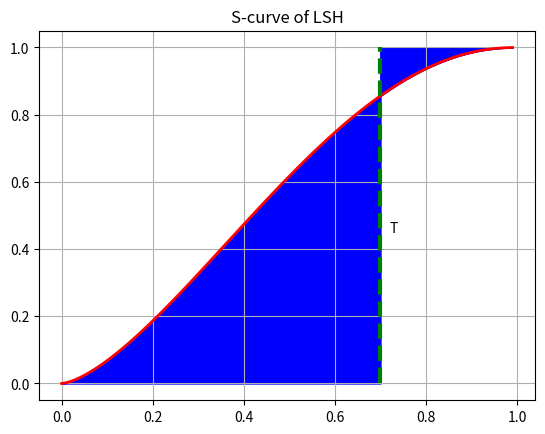

The matplotlib source for this figure:
#区域填充
from PIL import Image  
import numpy as np
import matplotlib.pyplot as plt 

def Plot_LSH_Curve(b, r, Sim_T):
    s = np.arange(0, 1, 0.01)
    p = 1 - np.power(1 - np.power(s, r), b)

    fig = plt.figure()
    ax = plt.gca()
    ax.plot(s, p, color='red', linewidth=2)
    plt.vlines(Sim_T, [0], 1, color="green", linewidth=3, linestyles="dashed")
    ax.fill_betweenx(p, Sim_T, s, facecolor="orange", color="blue")
    ax.fill_betweenx(p, Sim_T, s, where=s >= Sim_T, facecolor='blue', color="blue")
    ax.set_title('S-curve of LSH')
    ax.annotate('T', xy=(1.03*Sim_T, 0.45))
    plt.grid()
    plt.savefig('LSH_Scurve.png')
    plt.show()
Plot_LSH_Curve(2.2, 1.5, 0.7)
